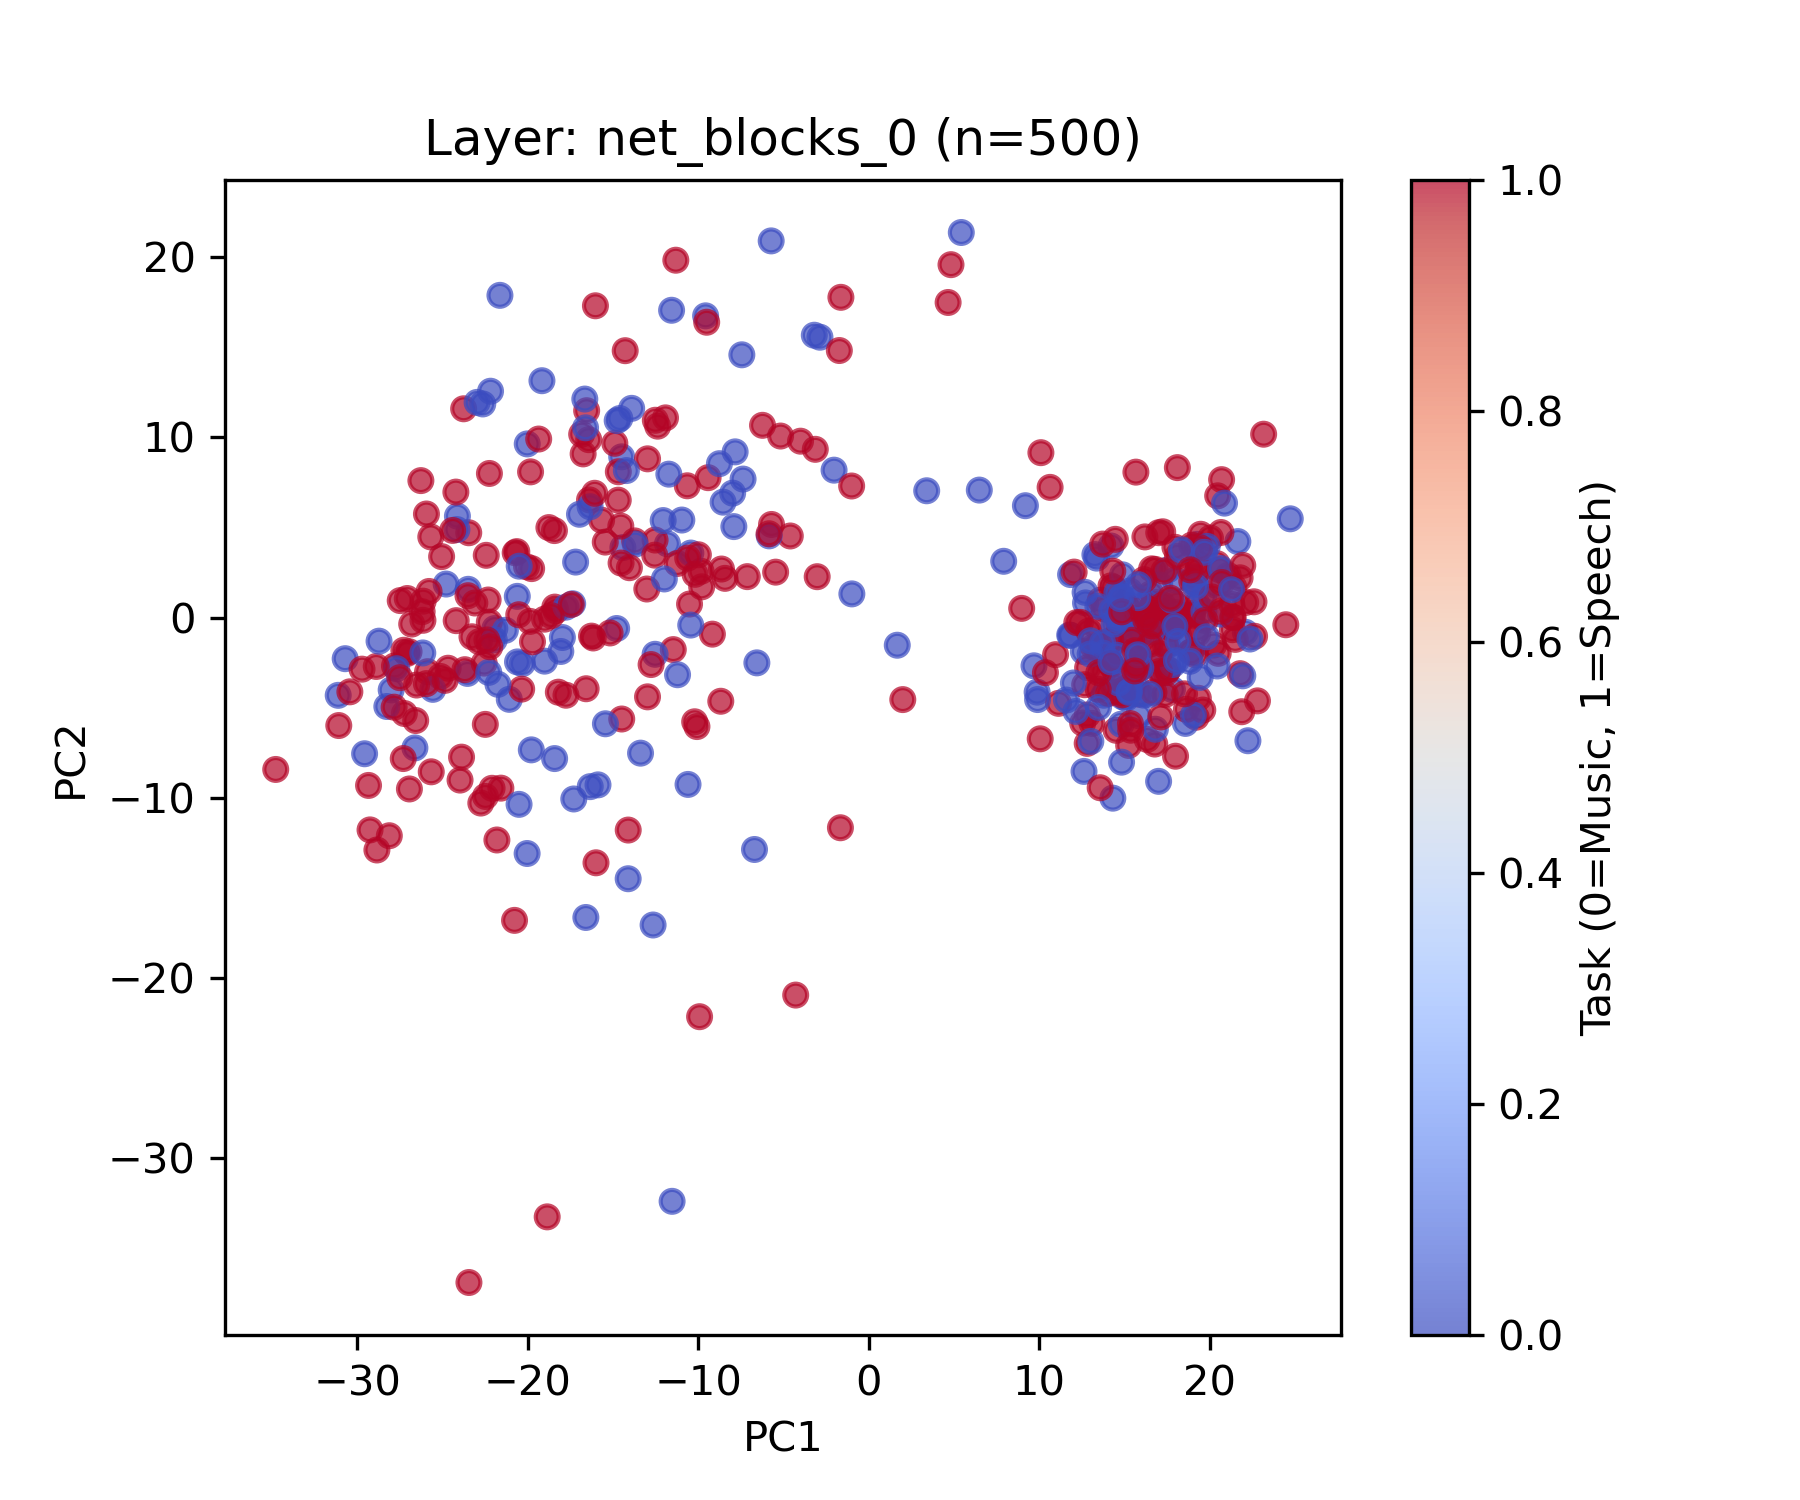

Values plotted in this chart, from the file beside it:
feature_file, task, pc1, pc2
000615_0002.npy, 0, 5.425, 21.37
000667_0001.npy, 1, -23.47, 4.709
001644_0000.npy, 1, -27.27, -1.81
001689_0002.npy, 0, -19.8, -7.337
001929_0000.npy, 1, -23.77, 11.59
003535_0001.npy, 1, -9.428, 7.766
003624_0002.npy, 1, -24.68, -2.808
003776_0001.npy, 0, -11.81, 4.096
006394_0002.npy, 1, -20.74, 3.597
006463_0001.npy, 1, -20.65, 3.663
007377_0000.npy, 0, -11.54, -32.39
007528_0002.npy, 1, -10.08, -6.044
009559_0000.npy, 1, -26.81, -0.3579
010383_0000.npy, 1, -25.06, 3.386
010387_0002.npy, 1, -12.98, -4.395
010443_0000.npy, 0, -23.5, 1.571
010809_0001.npy, 1, -27.24, -5.32
011672_0000.npy, 1, 1.992, -4.548
011793_0002.npy, 1, -14.49, -5.626
011861_0001.npy, 0, -23.54, -3.096
012352_0000.npy, 1, -12.39, 10.62
012355_0001.npy, 0, -2.039, 8.182
012737_0002.npy, 0, -24.13, 5.63
013197_0001.npy, 0, -11.57, 17.05
013666_0000.npy, 0, -22.65, 11.86
013928_0000.npy, 1, -20.08, 2.824
014579_0002.npy, 1, -12.54, 4.305
017633_0001.npy, 1, -19.78, 2.72
018112_0000.npy, 1, -22.25, 7.999
018350_0001.npy, 0, -14.43, 3.885
020424_0000.npy, 1, -1.007, 7.304
022094_0002.npy, 1, -11.47, -1.774
022097_0000.npy, 1, -16.38, 6.532
022474_0002.npy, 1, -4.605, 4.53
022480_0001.npy, 0, -14.79, -0.6036
024371_0000.npy, 1, -19.84, 8.088
025608_0000.npy, 0, -15.89, -9.279
026007_0000.npy, 1, -5.466, 2.524
026600_0000.npy, 0, 22.24, -6.831
029040_0000.npy, 0, -12.65, -17.05
029744_0000.npy, 0, -17.97, -1.104
030095_0001.npy, 1, -13.02, 1.587
030740_0000.npy, 0, -8.549, 6.407
031042_0002.npy, 0, -6.706, -12.86
031356_0000.npy, 0, -14.6, 11.05
032438_0001.npy, 1, -28.86, -12.89
033064_0001.npy, 1, -26.97, -1.889
033064_0002.npy, 1, -25.13, -3.264
033069_0001.npy, 1, -19.02, -0.08503
036099_0001.npy, 0, -16.6, -16.64
036302_0001.npy, 1, -7.129, 2.274
036616_0001.npy, 1, -16.17, -1.129
038352_0000.npy, 1, -10.52, 0.7532
038361_0000.npy, 0, -5.727, 20.9
038781_0001.npy, 1, -23.7, -2.889
040147_0000.npy, 1, -9.84, 2.572
040244_0001.npy, 0, -24.79, 1.863
042138_0001.npy, 1, -8.642, 2.696
043521_0001.npy, 1, -15.46, 4.191
043596_0000.npy, 0, -21.94, -0.6059
... 440 more rows
